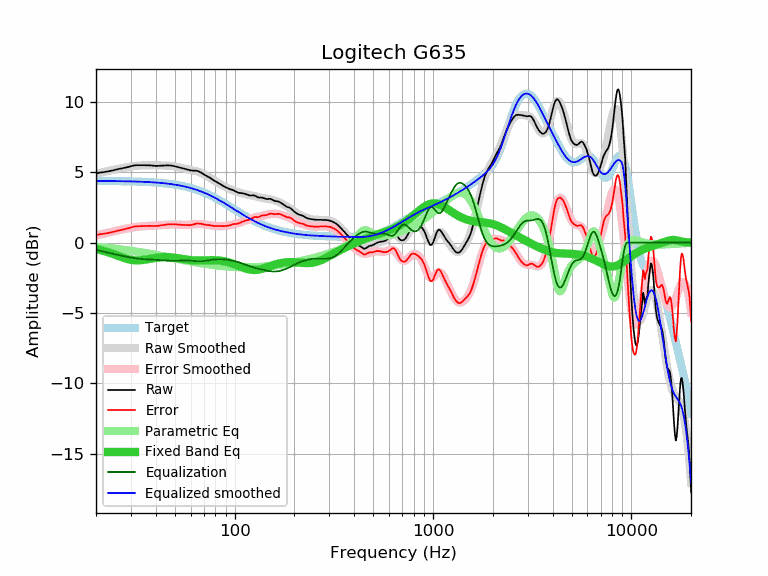

The data file committed next to this chart (first rows):
frequency, raw, error, smoothed, error_smoothed, equalization, parametric_eq, equalized_raw, equalized_smoothed, target
20, 4.92, 0.54, 4.89, 0.51, -0.51, -0.45, 4.41, 4.38, 4.38
21, 4.98, 0.60, 4.96, 0.58, -0.58, -0.52, 4.40, 4.38, 4.38
22, 5.01, 0.63, 5.03, 0.65, -0.65, -0.60, 4.36, 4.38, 4.38
23, 5.06, 0.69, 5.09, 0.71, -0.71, -0.68, 4.35, 4.38, 4.38
24, 5.11, 0.74, 5.15, 0.77, -0.77, -0.77, 4.34, 4.37, 4.37
25, 5.17, 0.80, 5.20, 0.83, -0.83, -0.86, 4.34, 4.37, 4.37
26, 5.23, 0.86, 5.25, 0.88, -0.88, -0.95, 4.35, 4.37, 4.37
27, 5.27, 0.91, 5.29, 0.93, -0.93, -1.04, 4.34, 4.36, 4.36
28, 5.32, 0.96, 5.34, 0.98, -0.98, -1.11, 4.34, 4.36, 4.36
29, 5.37, 1.02, 5.37, 1.02, -1.02, -1.17, 4.35, 4.35, 4.35
30, 5.43, 1.08, 5.41, 1.06, -1.06, -1.22, 4.37, 4.35, 4.35
31, 5.48, 1.14, 5.43, 1.09, -1.09, -1.25, 4.39, 4.34, 4.34
32, 5.50, 1.16, 5.46, 1.12, -1.12, -1.26, 4.38, 4.34, 4.34
33, 5.50, 1.17, 5.47, 1.14, -1.14, -1.25, 4.36, 4.33, 4.33
34, 5.50, 1.18, 5.49, 1.16, -1.16, -1.24, 4.34, 4.33, 4.33
35, 5.50, 1.18, 5.49, 1.17, -1.17, -1.22, 4.33, 4.32, 4.32
36, 5.49, 1.18, 5.50, 1.19, -1.19, -1.19, 4.31, 4.31, 4.31
37, 5.49, 1.19, 5.50, 1.20, -1.20, -1.16, 4.30, 4.30, 4.30
38, 5.48, 1.19, 5.49, 1.20, -1.20, -1.13, 4.28, 4.29, 4.29
39, 5.46, 1.18, 5.49, 1.21, -1.21, -1.10, 4.25, 4.28, 4.28
40, 5.45, 1.18, 5.49, 1.22, -1.22, -1.08, 4.23, 4.27, 4.27
41, 5.45, 1.19, 5.49, 1.23, -1.23, -1.06, 4.22, 4.26, 4.26
42, 5.46, 1.21, 5.48, 1.24, -1.24, -1.05, 4.22, 4.25, 4.25
43, 5.47, 1.24, 5.48, 1.25, -1.25, -1.03, 4.22, 4.23, 4.23
44, 5.48, 1.26, 5.48, 1.26, -1.26, -1.03, 4.22, 4.22, 4.22
45, 5.49, 1.28, 5.47, 1.27, -1.27, -1.03, 4.22, 4.21, 4.21
46, 5.49, 1.30, 5.47, 1.28, -1.28, -1.03, 4.21, 4.19, 4.19
47, 5.48, 1.31, 5.46, 1.28, -1.28, -1.04, 4.20, 4.17, 4.17
48, 5.47, 1.31, 5.44, 1.29, -1.29, -1.04, 4.18, 4.16, 4.16
49, 5.45, 1.31, 5.43, 1.29, -1.29, -1.06, 4.16, 4.14, 4.14
50, 5.42, 1.30, 5.41, 1.29, -1.29, -1.07, 4.13, 4.12, 4.12
51, 5.39, 1.29, 5.39, 1.29, -1.29, -1.09, 4.11, 4.10, 4.10
52, 5.36, 1.28, 5.36, 1.28, -1.28, -1.11, 4.08, 4.08, 4.08
53, 5.33, 1.27, 5.33, 1.28, -1.28, -1.12, 4.06, 4.06, 4.06
54, 5.30, 1.27, 5.31, 1.27, -1.27, -1.14, 4.03, 4.04, 4.04
55, 5.27, 1.26, 5.28, 1.27, -1.27, -1.16, 4.00, 4.01, 4.01
56, 5.24, 1.25, 5.25, 1.26, -1.26, -1.18, 3.98, 3.99, 3.99
57, 5.21, 1.25, 5.23, 1.27, -1.27, -1.20, 3.95, 3.96, 3.96
58, 5.18, 1.24, 5.20, 1.27, -1.27, -1.21, 3.91, 3.94, 3.94
59, 5.15, 1.24, 5.18, 1.27, -1.27, -1.23, 3.88, 3.91, 3.91
60, 5.13, 1.25, 5.16, 1.28, -1.28, -1.24, 3.85, 3.88, 3.88
61, 5.12, 1.27, 5.14, 1.29, -1.29, -1.25, 3.83, 3.85, 3.85
62, 5.11, 1.29, 5.12, 1.30, -1.30, -1.26, 3.81, 3.82, 3.82
63, 5.11, 1.32, 5.10, 1.31, -1.31, -1.26, 3.80, 3.79, 3.79
64, 5.11, 1.35, 5.07, 1.31, -1.31, -1.27, 3.80, 3.76, 3.76
65, 5.09, 1.36, 5.05, 1.32, -1.32, -1.27, 3.77, 3.73, 3.73
66, 5.05, 1.36, 5.02, 1.32, -1.32, -1.27, 3.73, 3.69, 3.70
67, 5.01, 1.35, 4.98, 1.32, -1.32, -1.27, 3.69, 3.66, 3.66
68, 4.96, 1.33, 4.94, 1.32, -1.32, -1.27, 3.64, 3.63, 3.63
69, 4.90, 1.31, 4.90, 1.31, -1.31, -1.26, 3.59, 3.59, 3.59
70, 4.84, 1.29, 4.86, 1.30, -1.30, -1.26, 3.54, 3.56, 3.56
71, 4.79, 1.27, 4.81, 1.29, -1.29, -1.26, 3.50, 3.52, 3.52
72, 4.74, 1.26, 4.76, 1.28, -1.28, -1.25, 3.47, 3.48, 3.48
73, 4.69, 1.25, 4.70, 1.26, -1.26, -1.25, 3.43, 3.44, 3.44
74, 4.65, 1.25, 4.65, 1.25, -1.25, -1.25, 3.40, 3.41, 3.41
75, 4.61, 1.24, 4.60, 1.23, -1.23, -1.25, 3.38, 3.37, 3.37
76, 4.55, 1.22, 4.55, 1.22, -1.22, -1.24, 3.33, 3.33, 3.33
77, 4.49, 1.20, 4.50, 1.21, -1.21, -1.24, 3.28, 3.29, 3.29
78, 4.44, 1.19, 4.45, 1.20, -1.20, -1.24, 3.24, 3.25, 3.25
79, 4.39, 1.18, 4.40, 1.19, -1.19, -1.25, 3.20, 3.21, 3.21
... 553 more rows
